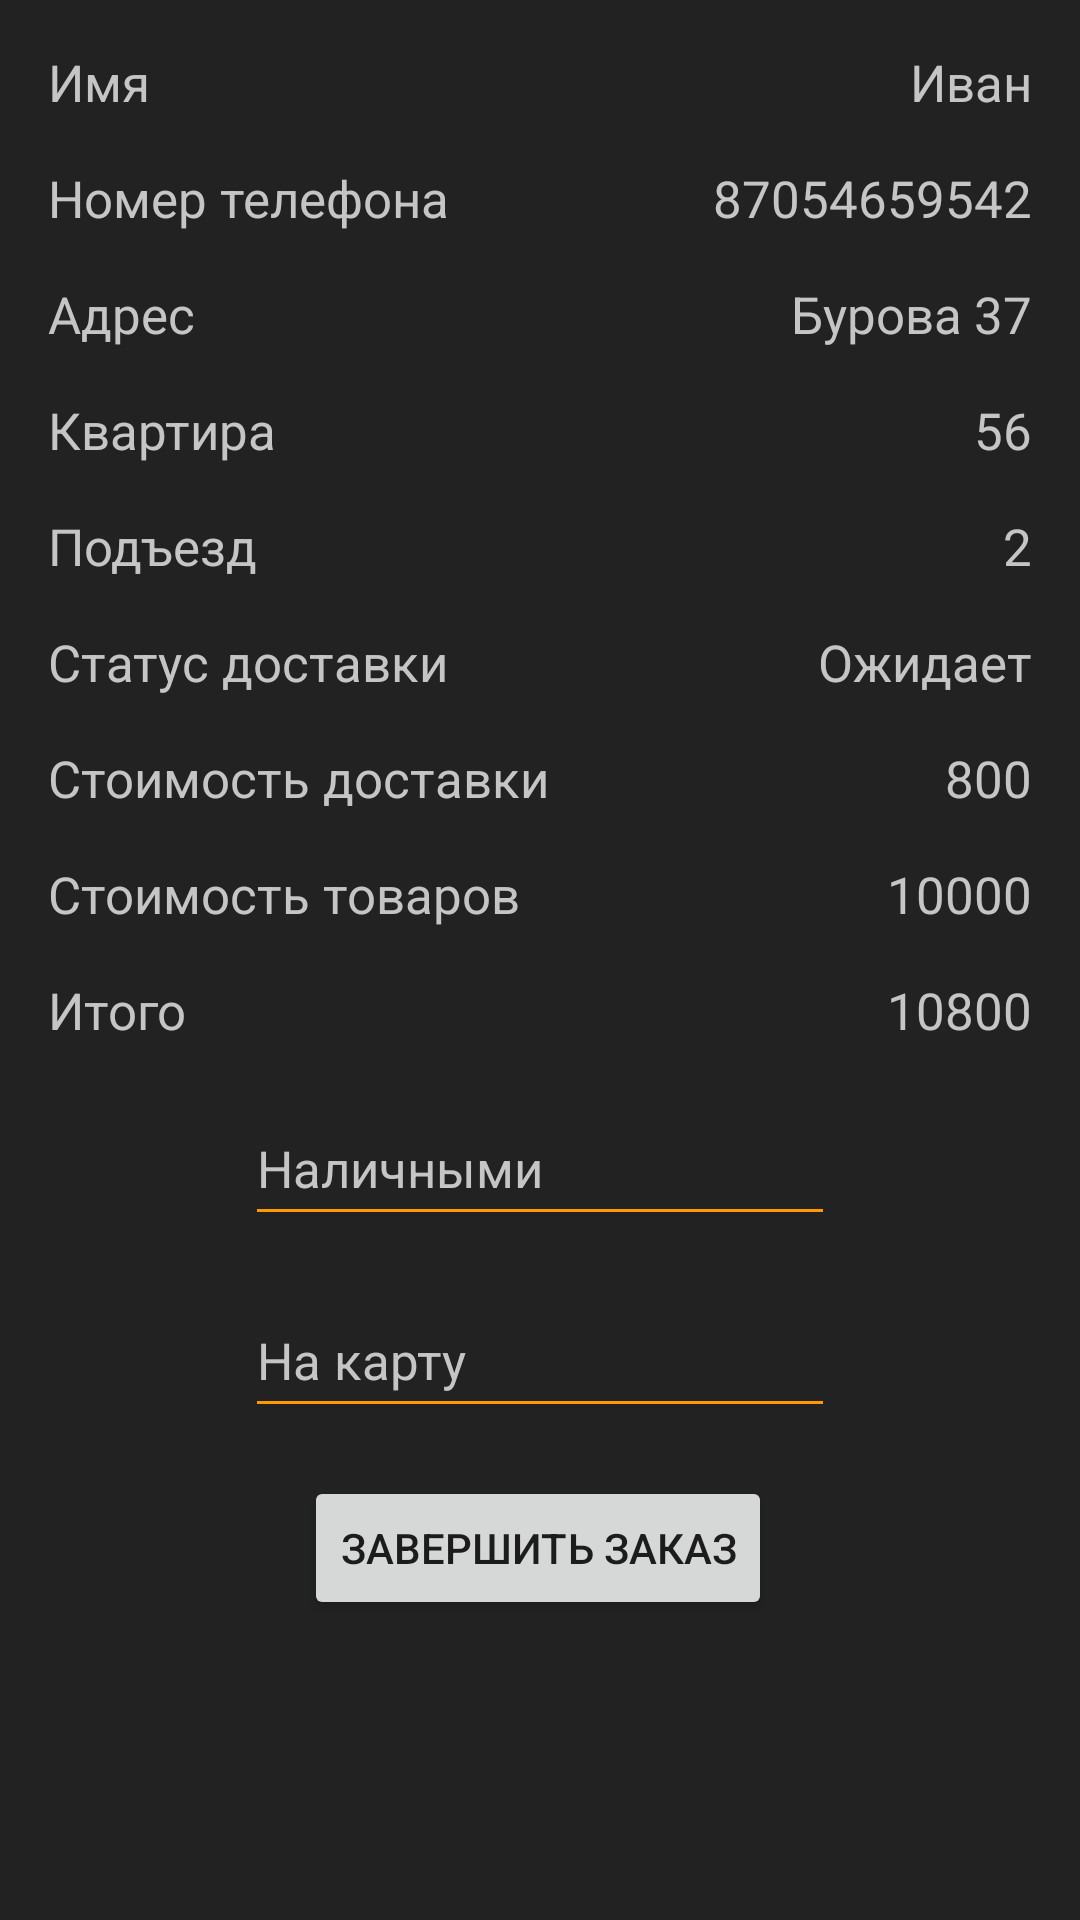

Produce the Android XML layout that renders to this screen, including the resource entries it uses.
<!-- AndroidManifest.xml: application theme Theme.VapeHubBeta -->
<!-- res/layout/fragment_order_taken.xml -->
<?xml version="1.0" encoding="utf-8"?>
<ScrollView xmlns:android="http://schemas.android.com/apk/res/android"
    xmlns:tools="http://schemas.android.com/tools"
    android:layout_width="match_parent"
    android:layout_height="match_parent"
    xmlns:app="http://schemas.android.com/apk/res-auto"
    tools:context=".courierFragments.OrderTaken">

    <androidx.constraintlayout.widget.ConstraintLayout
        android:layout_width="match_parent"
        android:layout_height="wrap_content">

        <TextView
            android:id="@+id/orderTakenNameET"
            style="@style/EditTextStyle17"
            android:layout_width="wrap_content"
            android:layout_height="wrap_content"
            android:layout_marginTop="16dp"
            android:layout_marginEnd="16dp"
            android:text="Иван"
            app:layout_constraintEnd_toEndOf="parent"
            app:layout_constraintTop_toTopOf="parent" />

        <TextView
            android:id="@+id/orderTakenPhoneNumberET"
            style="@style/EditTextStyle17"
            android:layout_width="wrap_content"
            android:layout_height="wrap_content"
            android:layout_marginTop="16dp"
            android:layout_marginEnd="16dp"
            android:text="87054659542"
            app:layout_constraintEnd_toEndOf="parent"
            app:layout_constraintTop_toBottomOf="@+id/orderTakenNameET" />

        <TextView
            android:id="@+id/orderTakenStreetET"
            style="@style/EditTextStyle17"
            android:layout_width="wrap_content"
            android:layout_height="wrap_content"
            android:layout_marginTop="16dp"
            android:layout_marginEnd="4dp"
            android:text="Бурова"
            app:layout_constraintEnd_toStartOf="@+id/orderTakenBuildingNumberET"
            app:layout_constraintTop_toBottomOf="@+id/orderTakenPhoneNumberET" />

        <TextView
            android:id="@+id/orderTakenBuildingNumberET"
            style="@style/EditTextStyle17"
            android:layout_width="wrap_content"
            android:layout_height="wrap_content"
            android:layout_marginTop="16dp"
            android:layout_marginEnd="16dp"
            android:text="37"
            app:layout_constraintEnd_toEndOf="parent"
            app:layout_constraintTop_toBottomOf="@+id/orderTakenPhoneNumberET" />

        <TextView
            android:id="@+id/orderTakenApartNumberET"
            style="@style/EditTextStyle17"
            android:layout_width="wrap_content"
            android:layout_height="wrap_content"
            android:layout_marginTop="16dp"
            android:layout_marginEnd="16dp"
            android:text="56"
            app:layout_constraintEnd_toEndOf="parent"
            app:layout_constraintTop_toBottomOf="@+id/orderTakenBuildingNumberET" />

        <TextView
            android:id="@+id/orderTakenEntranceET"
            style="@style/EditTextStyle17"
            android:layout_width="wrap_content"
            android:layout_height="wrap_content"
            android:layout_marginTop="16dp"
            android:layout_marginEnd="16dp"
            android:text="2"
            app:layout_constraintEnd_toEndOf="parent"
            app:layout_constraintTop_toBottomOf="@+id/orderTakenApartNumberET" />

        <TextView
            android:id="@+id/orderTakenStatusET"
            style="@style/EditTextStyle17"
            android:layout_width="wrap_content"
            android:layout_height="wrap_content"
            android:layout_marginTop="16dp"
            android:layout_marginEnd="16dp"
            android:text="Ожидает"
            app:layout_constraintEnd_toEndOf="parent"
            app:layout_constraintTop_toBottomOf="@+id/orderTakenEntranceET" />

        <TextView
            android:id="@+id/orderTakenDeliveryCostET"
            style="@style/EditTextStyle17"
            android:layout_width="wrap_content"
            android:layout_height="wrap_content"
            android:layout_marginTop="16dp"
            android:layout_marginEnd="16dp"
            android:text="800"
            app:layout_constraintEnd_toEndOf="parent"
            app:layout_constraintTop_toBottomOf="@+id/orderTakenStatusET" />

        <TextView
            android:id="@+id/orderTakenGoodsCostET"
            style="@style/EditTextStyle17"
            android:layout_width="wrap_content"
            android:layout_height="wrap_content"
            android:layout_marginTop="16dp"
            android:layout_marginEnd="16dp"
            android:text="10000"
            app:layout_constraintEnd_toEndOf="parent"
            app:layout_constraintTop_toBottomOf="@+id/orderTakenDeliveryCostET" />

        <TextView
            android:id="@+id/orderTakenTotalCostET"
            style="@style/EditTextStyle17"
            android:layout_width="wrap_content"
            android:layout_height="wrap_content"
            android:layout_marginTop="16dp"
            android:layout_marginEnd="16dp"
            android:text="10800"
            app:layout_constraintEnd_toEndOf="parent"
            app:layout_constraintTop_toBottomOf="@+id/orderTakenGoodsCostET" />

        <TextView
            android:id="@+id/orderTakenNameStringET"
            style="@style/EditTextStyle17"
            android:layout_width="wrap_content"
            android:layout_height="wrap_content"
            android:layout_marginStart="16dp"
            android:layout_marginTop="16dp"
            android:text="Имя"
            app:layout_constraintStart_toStartOf="parent"
            app:layout_constraintTop_toTopOf="parent" />

        <TextView
            android:id="@+id/orderTakenPhoneNumberStringET"
            style="@style/EditTextStyle17"
            android:layout_width="wrap_content"
            android:layout_height="wrap_content"
            android:layout_marginStart="16dp"
            android:layout_marginTop="16dp"
            android:text="Номер телефона"
            app:layout_constraintStart_toStartOf="parent"
            app:layout_constraintTop_toBottomOf="@+id/orderTakenNameStringET" />

        <TextView
            android:id="@+id/orderTakenAddressStringET"
            style="@style/EditTextStyle17"
            android:layout_width="wrap_content"
            android:layout_height="wrap_content"
            android:layout_marginStart="16dp"
            android:layout_marginTop="16dp"
            android:text="Адрес"
            app:layout_constraintStart_toStartOf="parent"
            app:layout_constraintTop_toBottomOf="@+id/orderTakenPhoneNumberStringET" />

        <TextView
            android:id="@+id/orderTakenApartNumberStringET"
            style="@style/EditTextStyle17"
            android:layout_width="wrap_content"
            android:layout_height="wrap_content"
            android:layout_marginStart="16dp"
            android:layout_marginTop="16dp"
            android:text="Квартира"
            app:layout_constraintStart_toStartOf="parent"
            app:layout_constraintTop_toBottomOf="@+id/orderTakenAddressStringET" />

        <TextView
            android:id="@+id/orderTakenEntranceStringET"
            style="@style/EditTextStyle17"
            android:layout_width="wrap_content"
            android:layout_height="wrap_content"
            android:layout_marginStart="16dp"
            android:layout_marginTop="16dp"
            android:text="Подъезд"
            app:layout_constraintStart_toStartOf="parent"
            app:layout_constraintTop_toBottomOf="@+id/orderTakenApartNumberStringET" />

        <TextView
            android:id="@+id/orderTakenStatusStringET"
            style="@style/EditTextStyle17"
            android:layout_width="wrap_content"
            android:layout_height="wrap_content"
            android:layout_marginStart="16dp"
            android:layout_marginTop="16dp"
            android:text="Статус доставки"
            app:layout_constraintStart_toStartOf="parent"
            app:layout_constraintTop_toBottomOf="@+id/orderTakenEntranceStringET" />

        <TextView
            android:id="@+id/orderTakenDeliveryCostStringET"
            style="@style/EditTextStyle17"
            android:layout_width="wrap_content"
            android:layout_height="wrap_content"
            android:layout_marginStart="16dp"
            android:layout_marginTop="16dp"
            android:text="Стоимость доставки"
            app:layout_constraintStart_toStartOf="parent"
            app:layout_constraintTop_toBottomOf="@+id/orderTakenStatusStringET" />

        <TextView
            android:id="@+id/orderTakenGoodsCostStringET"
            style="@style/EditTextStyle17"
            android:layout_width="wrap_content"
            android:layout_height="wrap_content"
            android:layout_marginStart="16dp"
            android:layout_marginTop="16dp"
            android:text="Стоимость товаров"
            app:layout_constraintStart_toStartOf="parent"
            app:layout_constraintTop_toBottomOf="@+id/orderTakenDeliveryCostStringET" />

        <TextView
            android:id="@+id/orderTakenTotalCostStringET"
            style="@style/EditTextStyle17"
            android:layout_width="wrap_content"
            android:layout_height="wrap_content"
            android:layout_marginStart="16dp"
            android:layout_marginTop="16dp"
            android:text="Итого"
            app:layout_constraintStart_toStartOf="parent"
            app:layout_constraintTop_toBottomOf="@+id/orderTakenGoodsCostStringET" />

        <Button
            android:id="@+id/orderTakenFinishOrderButton"
            android:layout_width="wrap_content"
            android:layout_height="wrap_content"
            android:layout_marginTop="16dp"
            android:text="Завершить заказ"
            app:layout_constraintEnd_toEndOf="parent"
            app:layout_constraintHorizontal_bias="0.497"
            app:layout_constraintStart_toStartOf="parent"
            app:layout_constraintTop_toBottomOf="@+id/totalSumCardET" />

        <EditText
            android:id="@+id/totalSumCashET"
            style="@style/EditTextStyle17"
            android:layout_width="wrap_content"
            android:layout_height="wrap_content"
            android:layout_marginTop="16dp"
            android:ems="10"
            android:hint="Наличными"
            android:inputType="number"
            android:minHeight="48dp"
            app:layout_constraintEnd_toEndOf="parent"
            app:layout_constraintStart_toStartOf="parent"
            app:layout_constraintTop_toBottomOf="@+id/orderTakenTotalCostStringET" />

        <EditText
            android:id="@+id/totalSumCardET"
            style="@style/EditTextStyle17"
            android:layout_width="wrap_content"
            android:layout_height="wrap_content"
            android:layout_marginTop="16dp"
            android:ems="10"
            android:hint="На карту"
            android:inputType="number"
            android:minHeight="48dp"
            app:layout_constraintEnd_toEndOf="parent"
            app:layout_constraintStart_toStartOf="parent"
            app:layout_constraintTop_toBottomOf="@+id/totalSumCashET" />
    </androidx.constraintlayout.widget.ConstraintLayout>

</ScrollView>
<!-- resources referenced by this layout -->
<resources>
  <style name="EditTextStyle17">
          <item name="android:textSize">17sp</item>
          <item name="android:textColor">@color/vapeHubText</item>
          <item name="android:textColorHint">@color/vapeHubText</item>
          <item name="backgroundTint">@color/vapeHubOrange</item>
      </style>
  <style name="Theme.VapeHubBeta" parent="Theme.MaterialComponents.DayNight.DarkActionBar">
          
          <item name="colorPrimary">@color/vapeHubOrange</item>
          <item name="colorPrimaryVariant">@color/vapeHubOrange</item>
          <item name="colorOnPrimary">@color/white</item>
          
          <item name="colorSecondary">@color/teal_200</item>
          <item name="colorSecondaryVariant">@color/teal_700</item>
          <item name="colorOnSecondary">@color/vapeHubBackground</item>
          
          <item name="android:statusBarColor" tools:targetApi="l">?attr/colorPrimaryVariant</item>
          
          <item name="android:windowBackground">@color/vapeHubBackground</item>
          <item name="android:colorPrimaryDark">@color/vapeHubOrange</item>
      </style>
  <color name="vapeHubText">#C5C5C5</color>
  <color name="vapeHubOrange">#FF9900</color>
  <color name="white">#FFFFFFFF</color>
  <color name="teal_200">#FF03DAC5</color>
  <color name="teal_700">#FF018786</color>
  <color name="vapeHubBackground">#222222</color>
</resources>
